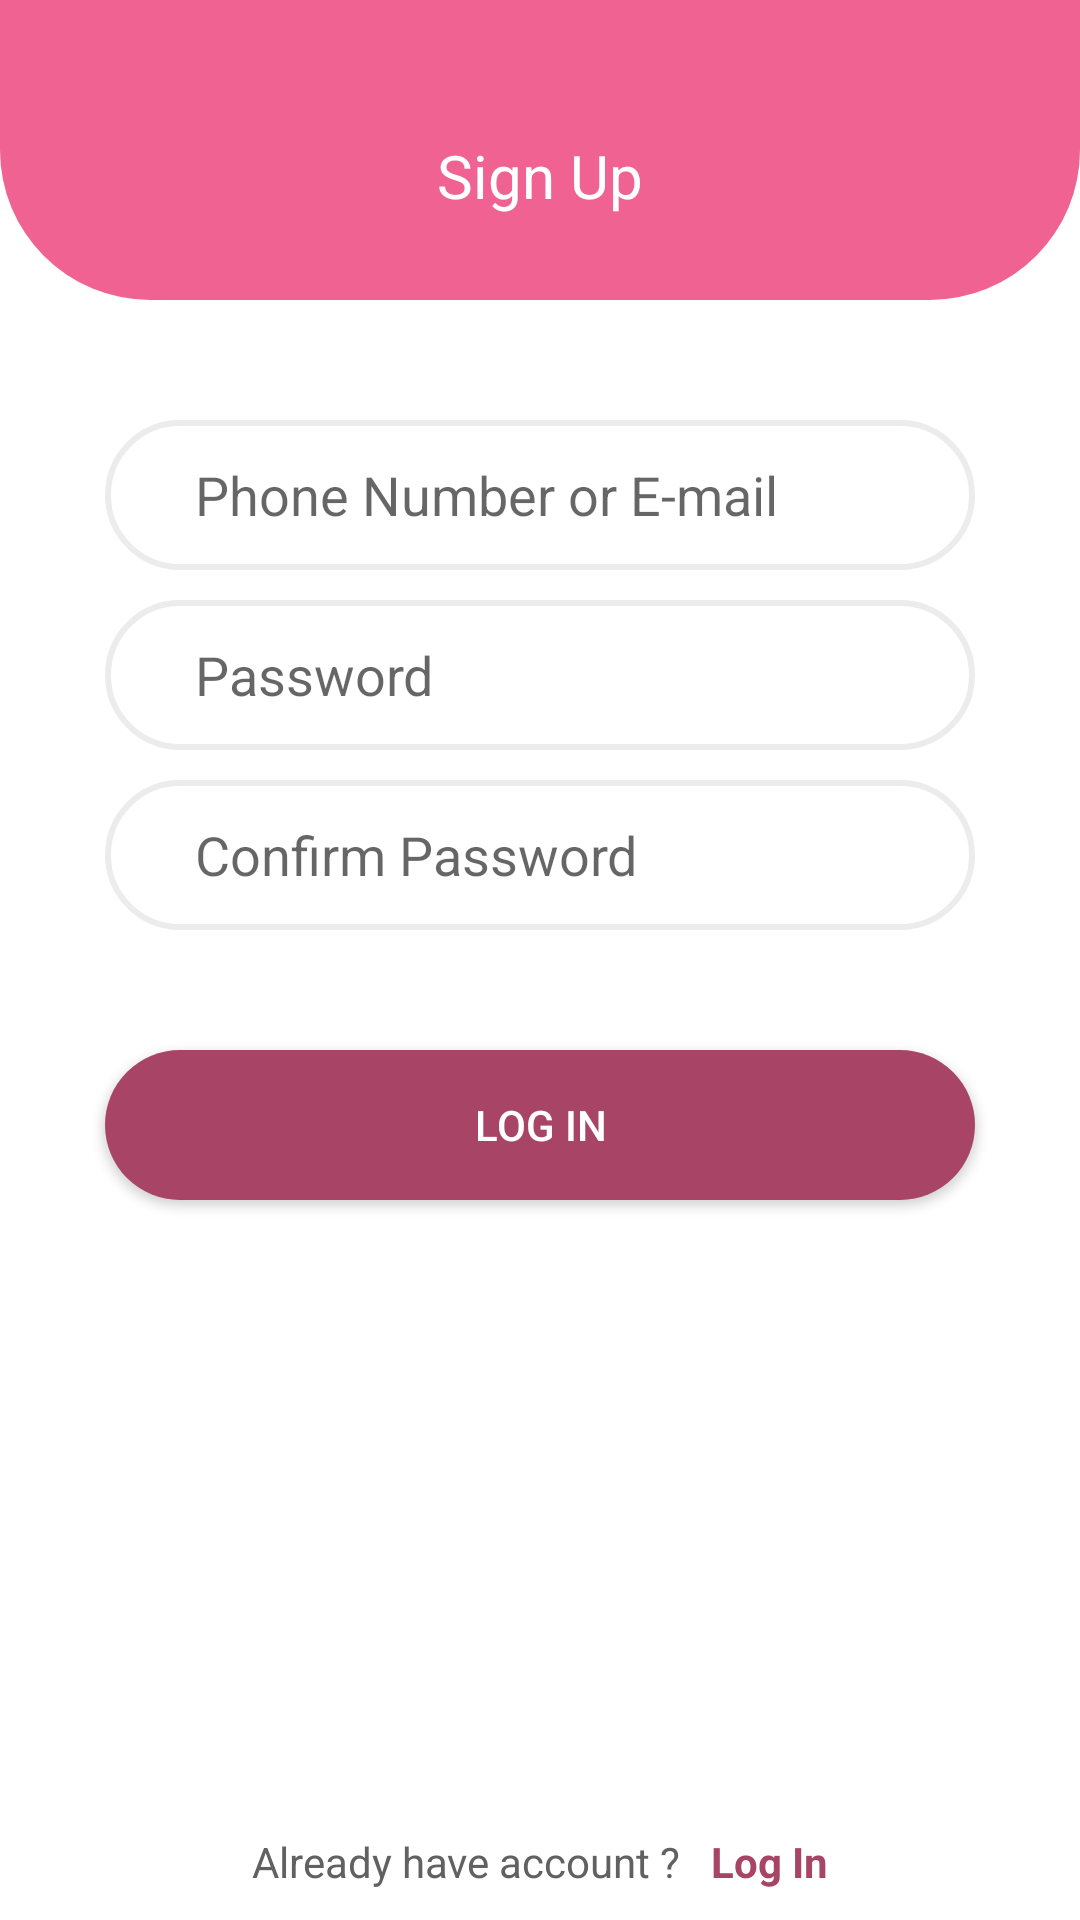

Produce the Android XML layout that renders to this screen, including the resource entries it uses.
<!-- AndroidManifest.xml: application theme Theme.GroceryApp -->
<!-- res/layout/activity_sign_up.xml -->
<?xml version="1.0" encoding="utf-8"?>
<androidx.constraintlayout.widget.ConstraintLayout xmlns:android="http://schemas.android.com/apk/res/android"
    xmlns:app="http://schemas.android.com/apk/res-auto"
    xmlns:tools="http://schemas.android.com/tools"
    android:layout_width="match_parent"
    android:layout_height="match_parent"
    tools:context=".SignUp"
    android:background="@color/white">

    <androidx.constraintlayout.widget.ConstraintLayout
        android:id="@+id/signUp_nav_bar"
        android:layout_width="match_parent"
        android:layout_height="100dp"
        app:layout_constraintLeft_toLeftOf="parent"
        app:layout_constraintRight_toRightOf="parent"
        app:layout_constraintTop_toTopOf="parent"
        android:background="@drawable/custom_top_navigation_bar">

        <ImageView
            android:id="@+id/signUp_back_arrow_img"
            android:layout_width="30dp"
            android:layout_height="25dp"
            android:src="@drawable/ic_back_arrow_white"
            app:layout_constraintLeft_toLeftOf="@id/signUp_nav_bar"
            app:layout_constraintTop_toTopOf="@id/signUp_nav_bar"
            android:layout_margin="20dp"/>

        <TextView
            android:layout_width="wrap_content"
            android:layout_height="wrap_content"
            app:layout_constraintLeft_toLeftOf="@id/signUp_nav_bar"
            app:layout_constraintRight_toRightOf="@id/signUp_nav_bar"
            app:layout_constraintTop_toBottomOf="@id/signUp_back_arrow_img"
            android:text="Sign Up"
            android:textColor="@color/white"
            android:textSize="20sp"/>

    </androidx.constraintlayout.widget.ConstraintLayout>

    <EditText
        android:id="@+id/sihnUp_phone_editText"
        android:layout_width="match_parent"
        android:layout_height="50dp"
        app:layout_constraintTop_toBottomOf="@id/signUp_nav_bar"
        app:layout_constraintRight_toRightOf="parent"
        app:layout_constraintLeft_toLeftOf="parent"
        android:layout_marginStart="35dp"
        android:layout_marginEnd="35dp"
        android:autofillHints="phoneNumber"
        android:inputType="textEmailAddress"
        android:layout_marginTop="40dp"
        android:background="@drawable/custom_rounded_white_border"
        android:hint="Phone Number or E-mail"
        android:paddingStart="30dp"
        android:textColor="#616161"/>

    <EditText
        android:id="@+id/signUp_password_editText"
        android:layout_width="match_parent"
        android:layout_height="50dp"
        app:layout_constraintTop_toBottomOf="@id/sihnUp_phone_editText"
        app:layout_constraintRight_toRightOf="parent"
        app:layout_constraintLeft_toLeftOf="parent"
        android:layout_marginStart="35dp"
        android:layout_marginEnd="35dp"
        android:layout_marginTop="10dp"
        android:background="@drawable/custom_rounded_white_border"
        android:hint="Password"
        android:paddingStart="30dp"
        android:inputType="textPassword"
        android:textColor="#616161"/>

    <EditText
        android:id="@+id/signUp_ConfimPassword_editText"
        android:layout_width="match_parent"
        android:layout_height="50dp"
        app:layout_constraintTop_toBottomOf="@id/signUp_password_editText"
        app:layout_constraintRight_toRightOf="parent"
        app:layout_constraintLeft_toLeftOf="parent"
        android:layout_marginStart="35dp"
        android:layout_marginEnd="35dp"
        android:layout_marginTop="10dp"
        android:background="@drawable/custom_rounded_white_border"
        android:hint="Confirm Password"
        android:paddingStart="30dp"
        android:inputType="textPassword"
        android:textColor="#616161"/>

    <Button
        android:id="@+id/signUp_signup_btn"
        android:layout_width="match_parent"
        android:layout_height="50dp"
        app:layout_constraintTop_toBottomOf="@id/signUp_ConfimPassword_editText"
        app:layout_constraintRight_toRightOf="parent"
        app:layout_constraintLeft_toLeftOf="parent"
        android:layout_marginStart="35dp"
        android:layout_marginEnd="35dp"
        android:layout_marginTop="40dp"
        android:background="@drawable/custom_rounded_pink_background"
        android:text="Log In"
        android:textColor="@color/white"/>

    <LinearLayout
        android:layout_width="wrap_content"
        android:layout_height="wrap_content"
        android:orientation="horizontal"
        app:layout_constraintBottom_toBottomOf="parent"
        app:layout_constraintRight_toRightOf="parent"
        app:layout_constraintLeft_toLeftOf="parent"
        android:layout_marginBottom="10dp">

        <TextView
            android:layout_width="wrap_content"
            android:layout_height="wrap_content"
            android:text="Already have account ?"
            android:textColor="#616161"/>

        <TextView
            android:id="@+id/signUp_logIn_textView"
            android:layout_width="wrap_content"
            android:layout_height="wrap_content"
            android:text="Log In"
            android:layout_marginStart="10dp"
            android:textColor="@color/pink_dark"
            android:textStyle="bold"/>

    </LinearLayout>

</androidx.constraintlayout.widget.ConstraintLayout>
<!-- resources referenced by this layout -->
<resources>
  <color name="pink_dark">#a84466</color>
  <color name="white">#FFFFFFFF</color>
  <!-- drawable custom_rounded_pink_background (drawable) -->
  <?xml version="1.0" encoding="utf-8"?>
  <shape xmlns:android="http://schemas.android.com/apk/res/android">
      <solid
          android:color="@color/pink_dark"/>
      <corners
          android:bottomLeftRadius="360dp"
          android:bottomRightRadius="360dp"
          android:topLeftRadius="360dp"
          android:topRightRadius="360dp"/>
  </shape>
  <!-- drawable custom_rounded_white_border (drawable) -->
  <?xml version="1.0" encoding="utf-8"?>
  <shape xmlns:android="http://schemas.android.com/apk/res/android">
      <corners android:radius="360dp"/>
      <stroke
          android:color="#ECECEC"
          android:width="2dp"/>
  </shape>
  <!-- drawable custom_top_navigation_bar (drawable) -->
  <?xml version="1.0" encoding="utf-8"?>
  <shape xmlns:android="http://schemas.android.com/apk/res/android">
      <solid
          android:color="@color/pink_light"/>
      <corners
          android:bottomLeftRadius="50dp"
          android:bottomRightRadius="50dp"/>
  </shape>
  <style name="Theme.GroceryApp" parent="Theme.MaterialComponents.DayNight.NoActionBar">
          
          <item name="colorPrimary">@color/pink_light</item>
          <item name="colorPrimaryVariant">@color/pink_dark</item>
          <item name="colorOnPrimary">@color/white</item>
          
          <item name="colorSecondary">@color/teal_200</item>
          <item name="colorSecondaryVariant">@color/teal_700</item>
          <item name="colorOnSecondary">@color/black</item>
          
          <item name="android:statusBarColor" tools:targetApi="l">?attr/colorPrimaryVariant</item>
          
      </style>
  <color name="pink_light">#f06292</color>
  <color name="teal_200">#FF03DAC5</color>
  <color name="teal_700">#FF018786</color>
  <color name="black">#FF000000</color>
</resources>
